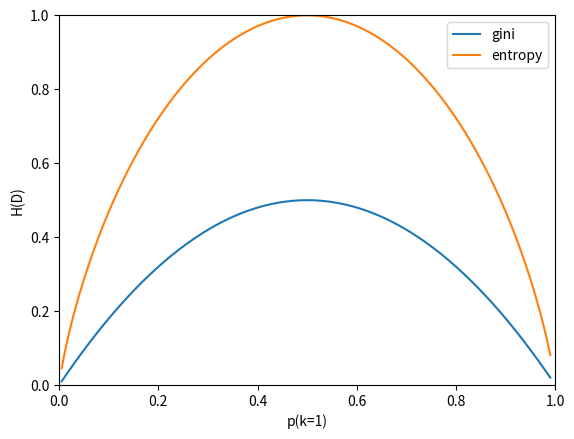

Write the Python code that produced this figure.
import numpy as np
import matplotlib.pyplot as plt

y = 1
z = np.arange(0.005, 0.995, .005)
gini = 2*z*(1-z)
entropy = -z*np.log2(z)-(1-z)*np.log2(1-z)

fig = plt.figure()
ax = fig.add_subplot(111)
ax.plot(z, gini, label='gini')
ax.plot(z, entropy, label='entropy')
ax.set_ylim([0,1])
ax.set_xlim([0,1])
ax.set_xlabel('p(k=1)')
ax.set_ylabel('H(D)')
ax.legend(loc='best')

plt.show()